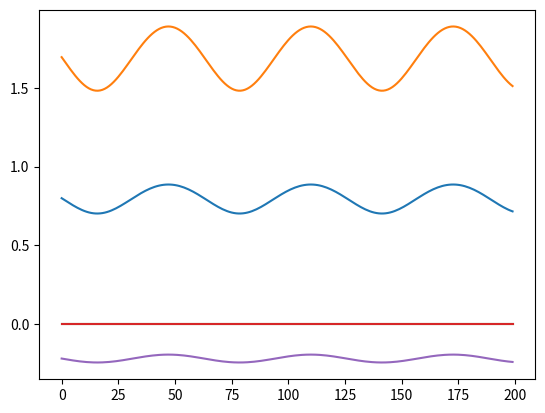

Python code for this plot:
# actual length 

from matplotlib import pyplot as plt
import numpy as np
import math
from scipy import optimize

PI = np.pi


class Serial_RRP_Kinematics():

    def __init__(self,cons, base_pivot=[0,0],link_lengths=[0.172,0.158]):
        self.cons=cons
        self.base_pivot = np.array([0,-0.15])
        self.link_lengths = link_lengths

        for key, value in self.__dict__.items():
            if value is not None:
                print('%s: %s' % (key, value))
        self.delta_dt=0.01

        self.dt=0.0005*2
        self.frequency = 4
        self.omega = 2 * np.pi * self.frequency
        self.d_phase=self.dt*self.omega
        self.f=[]
        # self.f.append((1.8945,   -3.7713 ,   0.0078))
        self.f.append((1.3, 1.9976, 0.005))


    def traj_gen(self,phase):
        z=-0.2187-0.025*np.sin(phase)
        x=2.0869085666092024e-06
        return x,z

    def inverseKinematics(self, phase, branch="<"):

        valid = True
        [l1, l2] = self.link_lengths

        x0=self.f[len(self.f)-1]
        
        m,n=self.traj_gen(phase)
        # print("mn",m,n)
        
        ans=optimize.fmin_slsqp(self.objective,x0,eqcons=[self.eqcon1,self.eqcon2],bounds=[(0,0.5*np.pi),(0,np.pi),(0.0,0.012)],args=(m,n))
        
        
        self.f.append(ans)
        valid = True

        return valid,ans,m,n
        return valid, np.array([self.f[len(self.f)-1][0],self.f[len(self.f)-1][1],0.054-self.f[len(self.f)-1][2]]),m,n


    def objective(self,a,m,n):

        return (a[0]**2 + a[1]**2 + (self.cons*a[2])**2)

    def eqcon1(self,a,m,n):
        [l1,l2]=self.link_lengths
        return l1*np.cos(1.5*np.pi-a[0])+l2*np.cos(1.5*np.pi-a[0]+a[1])+(self.cons*a[2])*np.cos(1.5*np.pi-a[0]+a[1])-m

    def eqcon2(self,a,m,n):
        [l1,l2]=self.link_lengths
        return l1*np.sin(1.5*np.pi-a[0])+l2*np.sin(1.5*np.pi-a[0]+a[1])+(self.cons*a[2])*np.sin(1.5*np.pi-a[0]+a[1])-n
    
    def forward(self,a):
        [l1,l2]=self.link_lengths
        x= l1*np.cos(1.5*np.pi-a[0])+l2*np.cos(1.5*np.pi-a[0]+a[1])+(self.cons*a[2])*np.cos(1.5*np.pi-a[0]+a[1])
        z =l1*np.sin(1.5*np.pi-a[0])+l2*np.sin(1.5*np.pi-a[0]+a[1])+(self.cons*a[2])*np.sin(1.5*np.pi-a[0]+a[1])
        return x,z
# if __name__ == '__main__':
#     #s = Serial2RKin([0,0],[0.15,0.175])
#     thata_1=[]
#     thata_2=[]
#     thata_3=[]
#     phase=0
#     omega = 2 * np.pi *4
#     dt=0.0005
#     s = Serial_RRP_Kinematics()
    
#     for i in range(1000):
#         phase = phase + omega*dt  
#         print("phase",phase)
#         a=s.constrain_phase(0)
#         print("a",a)
#         phase=s.constrain_phase(phase)

#         _,theta=s.inverseKinematics(phase,branch='<')

#     thata_1.append(theta[0])
#     thata_2.append(theta[1])
#     thata_3.append(theta[2])

#     plt.plot(thata_1)
#     plt.plot(thata_2)
#     plt.plot(thata_3)
#     plt.show()


if __name__ == '__main__':
    #s = Serial2RKin([0,0],[0.15,0.175])
    thata_1=[]
    thata_2=[]
    thata_3=[]
    x=[]
    z=[]
    phase=0
    omega = 2 * np.pi *4
    dt=0.0005
    e=[]
    f=[]

    # for j in np.arange(102,500.0,0.1):
    s = Serial_RRP_Kinematics(cons=20) 
    for i in np.arange(0.0,20.0,0.1):
        _,theta,m,n=s.inverseKinematics(i,branch='<')
        c,d=s.forward(theta)

        thata_1.append(theta[0])
        thata_2.append(theta[1])
        thata_3.append(theta[2])
        x.append(m)
        z.append(n)
        e.append(c)
        f.append(d)
        if theta[2]>0.006:
            break
        print('Number is ' + str(theta[2]))


# thetaa=[1.3,1.9976,0.005] #(2.0869085666092024e-06, -0.24373741374375504)
# pos_init=s.forward(thetaa)
# print("pos_init",pos_init)

plt.plot(thata_1)
plt.show()
plt.plot(thata_2)
plt.show()
plt.plot(thata_3)
plt.show()
# plt.plot(x)
# plt.plot(z)
plt.plot(e)
plt.plot(f)
plt.show()